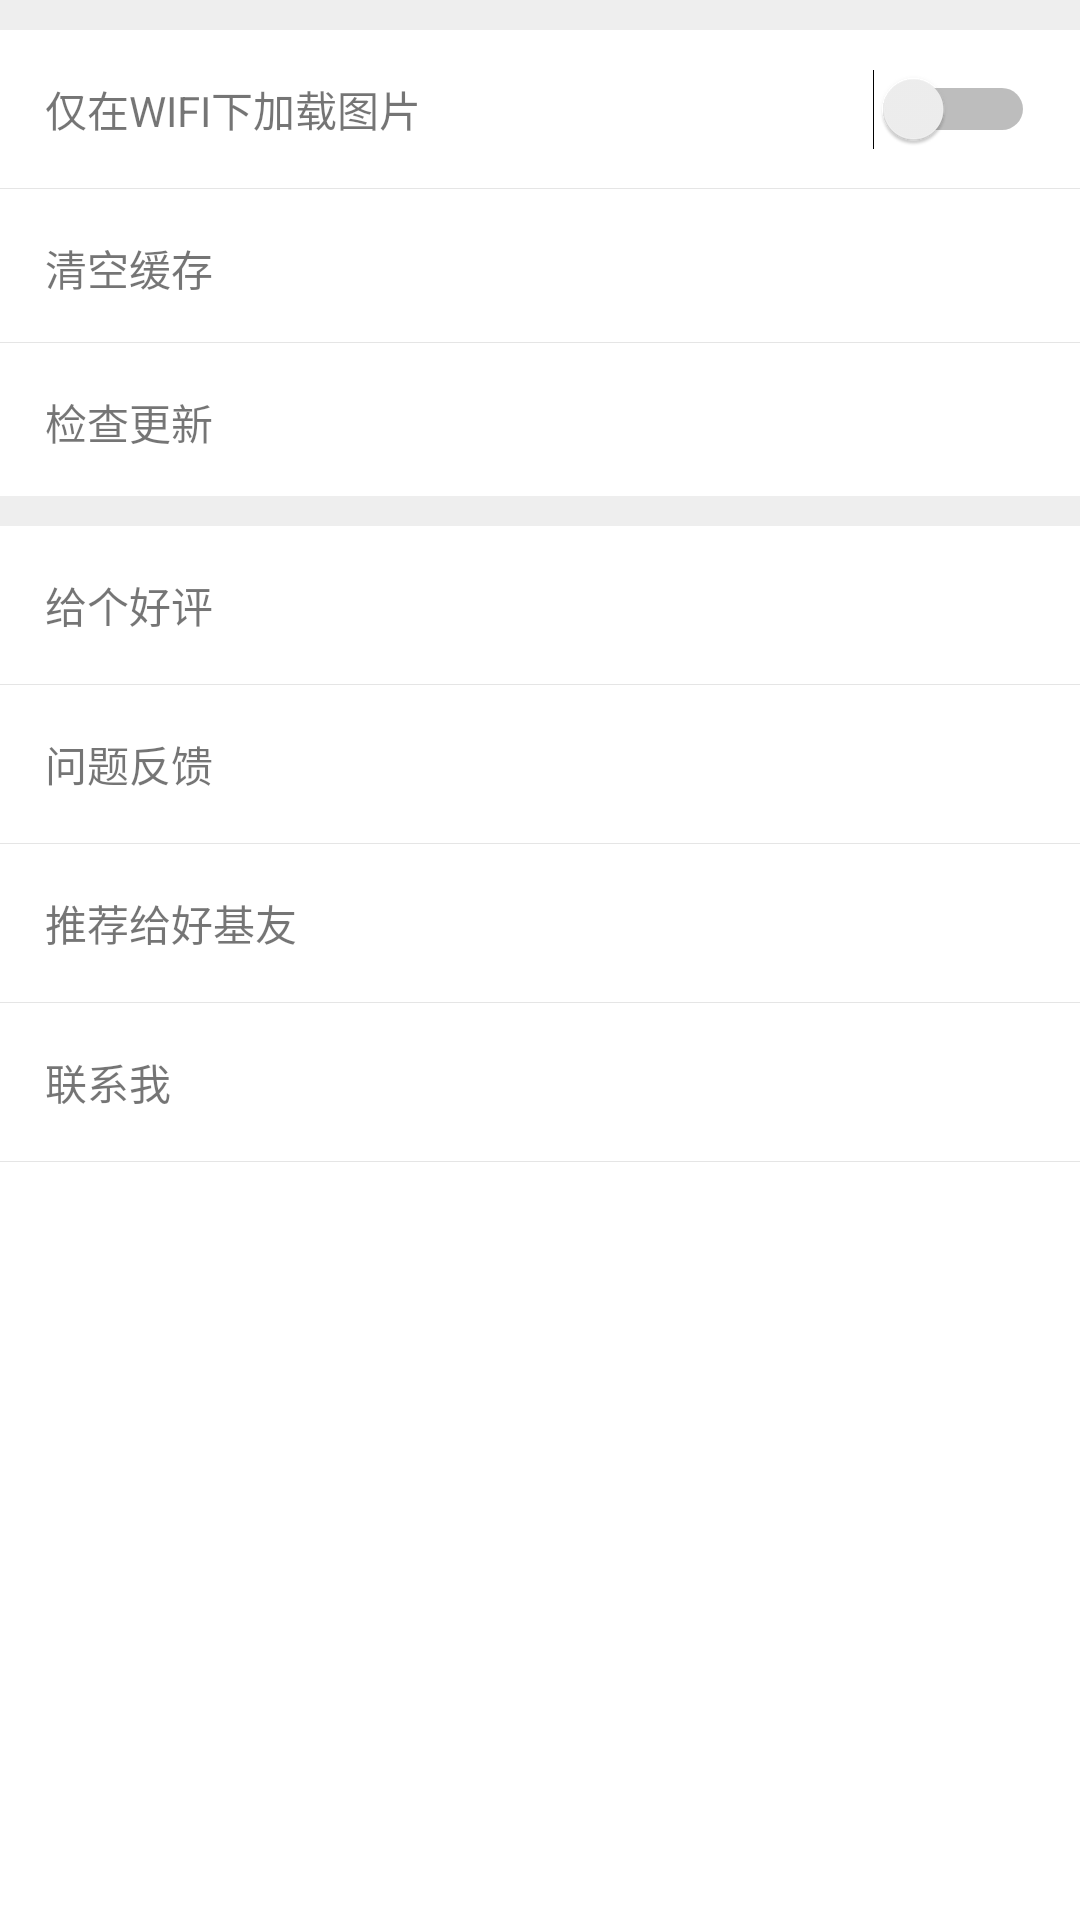

Reconstruct the res/layout file that produces this screen, plus the resources it refers to.
<!-- AndroidManifest.xml: activity theme Theme.Slidr.Slidable -->
<!-- res/layout/fragment_setting.xml -->
<?xml version="1.0" encoding="utf-8"?>

<androidx.constraintlayout.widget.ConstraintLayout xmlns:android="http://schemas.android.com/apk/res/android"
    xmlns:app="http://schemas.android.com/apk/res-auto"
    xmlns:tools="http://schemas.android.com/tools"
    android:layout_width="match_parent"
    android:layout_height="match_parent"
    tools:layout_editor_absoluteY="25dp">

    <View
        android:id="@+id/divider_heavy_first"
        android:layout_width="0dp"
        android:layout_height="10dp"
        android:background="@color/heavy_divider"
        app:layout_constraintEnd_toEndOf="parent"
        app:layout_constraintStart_toStartOf="parent"
        app:layout_constraintTop_toTopOf="parent" />

    <TextView
        android:id="@+id/tv_wifi_label"
        android:layout_width="wrap_content"
        android:layout_height="wrap_content"
        android:layout_marginStart="15dp"
        android:layout_marginTop="16dp"
        android:text="@string/just_load_in_wifi"
        android:textSize="14sp"
        app:layout_constraintStart_toStartOf="parent"
        app:layout_constraintTop_toBottomOf="@id/divider_heavy_first" />

    <Switch
        android:id="@+id/sw_wifi"
        android:layout_width="wrap_content"
        android:layout_height="wrap_content"
        android:layout_marginEnd="15dp"
        app:layout_constraintBottom_toBottomOf="@+id/tv_wifi_label"
        app:layout_constraintRight_toRightOf="parent"
        app:layout_constraintTop_toTopOf="@+id/tv_wifi_label" />

    <View
        android:id="@+id/divider_light_first"
        android:layout_width="0dp"
        android:layout_height="1px"
        android:layout_marginTop="16dp"
        android:background="@color/divider"
        app:layout_constraintEnd_toEndOf="parent"
        app:layout_constraintStart_toStartOf="parent"
        app:layout_constraintTop_toBottomOf="@id/tv_wifi_label" />

    <TextView
        android:id="@+id/tv_cache_clear"
        android:layout_width="wrap_content"
        android:layout_height="wrap_content"
        android:layout_marginStart="15dp"
        android:layout_marginTop="16dp"
        android:text="@string/clear_cache"
        android:textSize="14sp"
        app:layout_constraintStart_toStartOf="parent"
        app:layout_constraintTop_toBottomOf="@id/divider_light_first" />

    <TextView
        android:id="@+id/tv_cache_size"
        android:layout_width="wrap_content"
        android:layout_height="wrap_content"
        android:layout_marginEnd="15dp"
        android:layout_marginTop="16dp"
        android:textSize="14sp"
        app:layout_constraintEnd_toEndOf="parent"
        app:layout_constraintTop_toBottomOf="@id/divider_light_first" />

    <View
        android:id="@+id/divider_light_second"
        android:layout_width="0dp"
        android:layout_height="1px"
        android:layout_marginTop="16dp"
        android:background="@color/divider"
        app:layout_constraintEnd_toEndOf="parent"
        app:layout_constraintStart_toStartOf="parent"
        app:layout_constraintTop_toBottomOf="@id/tv_cache_size" />


    <TextView
        android:id="@+id/tv_check_update"
        android:layout_width="wrap_content"
        android:layout_height="wrap_content"
        android:layout_marginStart="15dp"
        android:layout_marginTop="16dp"
        android:text="@string/check_update"
        android:textSize="14sp"
        app:layout_constraintStart_toStartOf="parent"
        app:layout_constraintTop_toBottomOf="@id/divider_light_second" />

    <TextView
        android:id="@+id/tv_app_version"
        android:layout_width="wrap_content"
        android:layout_height="wrap_content"
        android:layout_marginEnd="15dp"
        android:layout_marginTop="16dp"
        android:textSize="14sp"
        app:layout_constraintEnd_toEndOf="parent"
        app:layout_constraintTop_toBottomOf="@id/divider_light_second" />

    <View
        android:id="@+id/divider_heavy_second"
        android:layout_width="0dp"
        android:layout_height="10dp"
        android:layout_marginTop="16dp"
        android:background="@color/heavy_divider"
        app:layout_constraintEnd_toEndOf="parent"
        app:layout_constraintStart_toStartOf="parent"
        app:layout_constraintTop_toBottomOf="@id/tv_app_version" />

    <TextView
        android:id="@+id/tv_praise"
        android:layout_width="wrap_content"
        android:layout_height="wrap_content"
        android:layout_marginStart="15dp"
        android:layout_marginTop="16dp"
        android:text="@string/give_praise"
        android:textSize="14sp"
        app:layout_constraintStart_toStartOf="parent"
        app:layout_constraintTop_toBottomOf="@id/divider_heavy_second" />

    <View
        android:id="@+id/divider_light_third"
        android:layout_width="0dp"
        android:layout_height="1px"
        android:layout_marginTop="16dp"
        android:background="@color/divider"
        app:layout_constraintEnd_toEndOf="parent"
        app:layout_constraintStart_toStartOf="parent"
        app:layout_constraintTop_toBottomOf="@id/tv_praise" />

    <TextView
        android:id="@+id/tv_commit_question"
        android:layout_width="wrap_content"
        android:layout_height="wrap_content"
        android:layout_marginStart="15dp"
        android:layout_marginTop="16dp"
        android:text="@string/commit_question"
        android:textSize="14sp"
        app:layout_constraintStart_toStartOf="parent"
        app:layout_constraintTop_toBottomOf="@id/divider_light_third" />

    <View
        android:id="@+id/divider_light_forth"
        android:layout_width="0dp"
        android:layout_height="1px"
        android:layout_marginTop="16dp"
        android:background="@color/divider"
        app:layout_constraintEnd_toEndOf="parent"
        app:layout_constraintStart_toStartOf="parent"
        app:layout_constraintTop_toBottomOf="@id/tv_commit_question" />

    <TextView
        android:id="@+id/tv_share_friends"
        android:layout_width="wrap_content"
        android:layout_height="wrap_content"
        android:layout_marginStart="15dp"
        android:layout_marginTop="16dp"
        android:text="@string/share_friends"
        android:textSize="14sp"
        app:layout_constraintStart_toStartOf="parent"
        app:layout_constraintTop_toBottomOf="@id/divider_light_forth" />

    <View
        android:id="@+id/divider_light_fifth"
        android:layout_width="0dp"
        android:layout_height="1px"
        android:layout_marginTop="16dp"
        android:background="@color/divider"
        app:layout_constraintEnd_toEndOf="parent"
        app:layout_constraintStart_toStartOf="parent"
        app:layout_constraintTop_toBottomOf="@id/tv_share_friends" />

    <TextView
        android:id="@+id/tv_contact_me"
        android:layout_width="wrap_content"
        android:layout_height="wrap_content"
        android:layout_marginStart="15dp"
        android:layout_marginTop="16dp"
        android:text="@string/contact_me"
        android:textSize="14sp"
        app:layout_constraintStart_toStartOf="parent"
        app:layout_constraintTop_toBottomOf="@id/divider_light_fifth" />

    <View
        android:id="@+id/divider_light_sixth"
        android:layout_width="0dp"
        android:layout_height="1px"
        android:layout_marginTop="16dp"
        android:background="@color/divider"
        app:layout_constraintEnd_toEndOf="parent"
        app:layout_constraintStart_toStartOf="parent"
        app:layout_constraintTop_toBottomOf="@id/tv_contact_me" />

</androidx.constraintlayout.widget.ConstraintLayout>
<!-- resources referenced by this layout -->
<resources>
  <color name="divider">#E5E5E5</color>
  <color name="heavy_divider">#EEEEEE</color>
  <string name="check_update">检查更新</string>
  <string name="clear_cache">清空缓存</string>
  <string name="commit_question">问题反馈</string>
  <string name="contact_me">联系我</string>
  <string name="give_praise">给个好评</string>
  <string name="just_load_in_wifi">仅在WIFI下加载图片</string>
  <string name="share_friends">推荐给好基友</string>
  <style name="Theme.Slidr.Slidable" parent="Theme.AppCompat.Light.NoActionBar">
          <item name="colorPrimary">@color/colorPrimary</item>
          <item name="colorAccent">@color/colorPrimaryDark</item>
          <item name="android:textColorPrimary">@color/bar_font</item>
          <item name="android:windowDrawsSystemBarBackgrounds">true</item>
          <item name="android:statusBarColor">@android:color/transparent</item>
  
          
          <item name="android:windowIsTranslucent">true</item>
          <item name="android:windowBackground">@android:color/transparent</item>
      </style>
  <color name="colorPrimary">#FFFFFF</color>
  <color name="colorPrimaryDark">#5A78EA</color>
  <color name="bar_font">#474747</color>
</resources>
